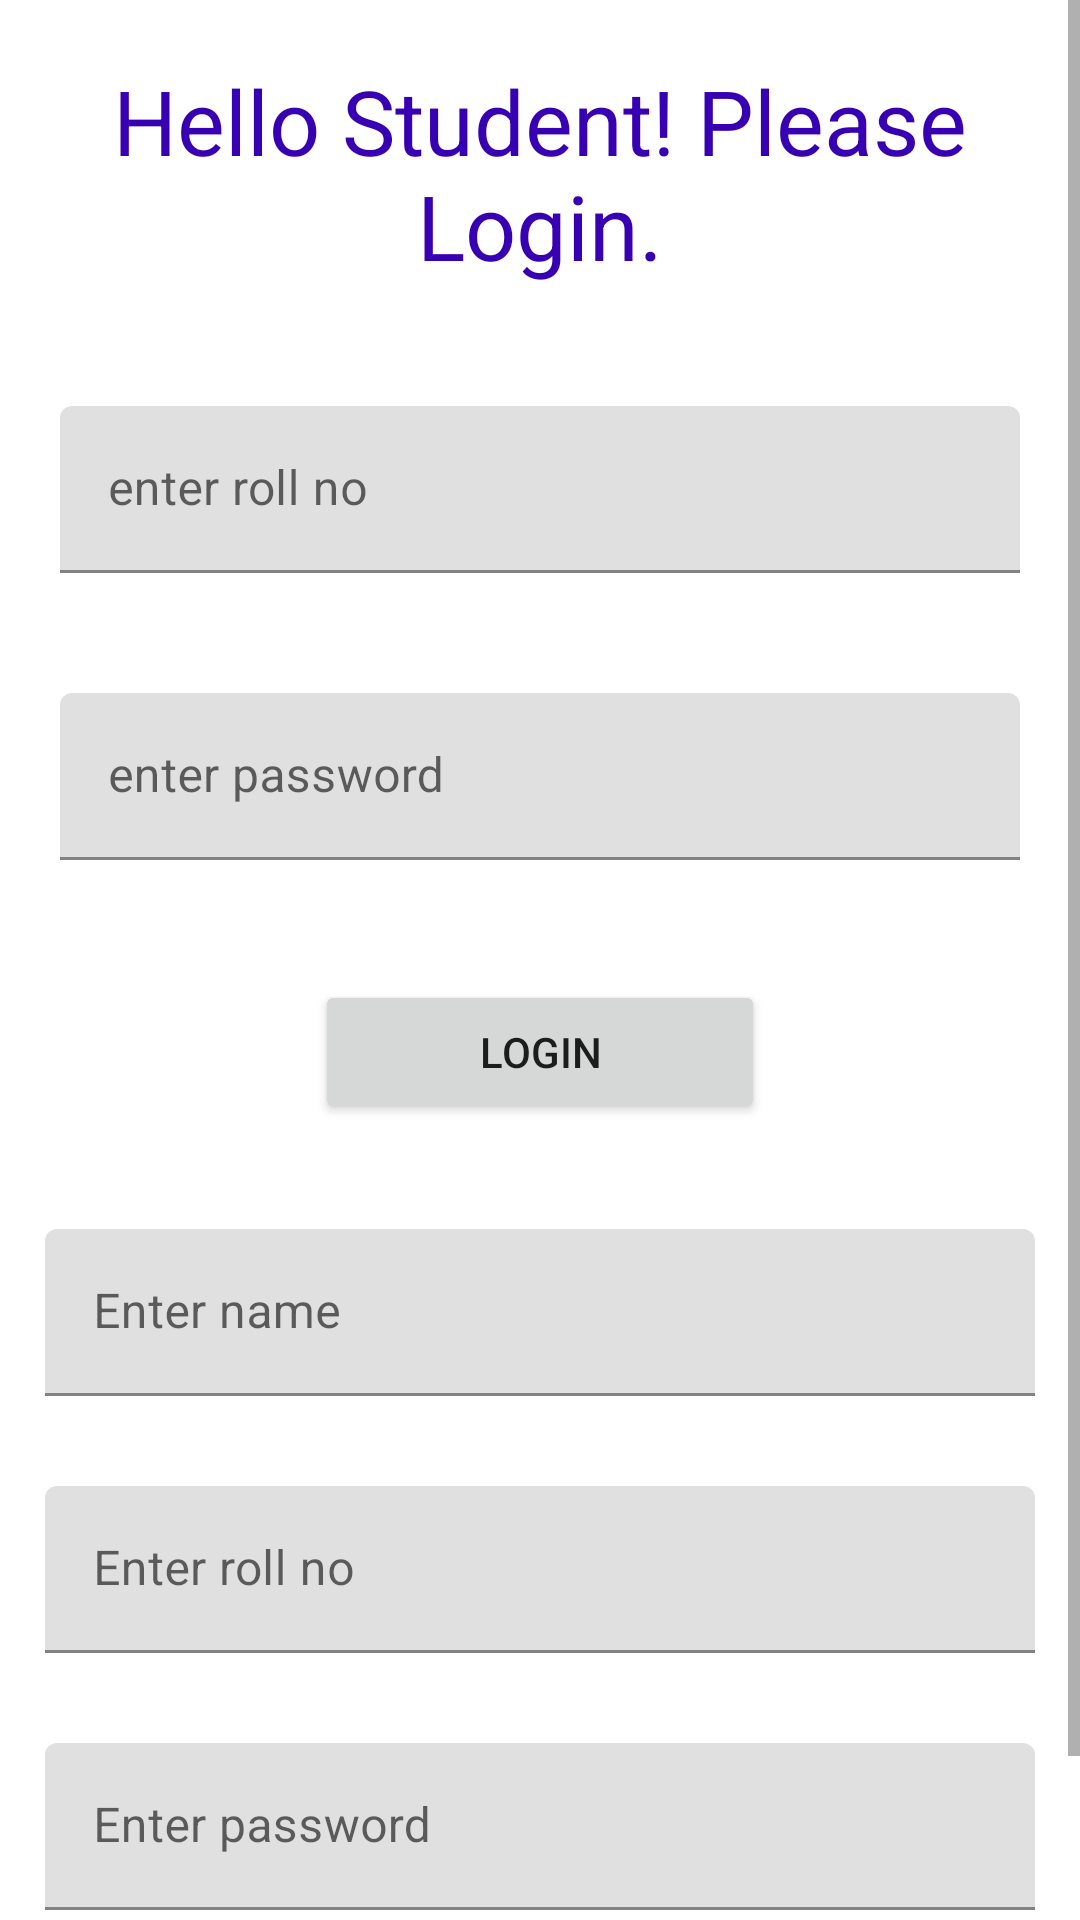

Android layout source for this screen:
<!-- AndroidManifest.xml: application theme Theme.MarkWiz -->
<!-- res/layout/activity_stud.xml -->
<?xml version="1.0" encoding="utf-8"?>
<ScrollView
    android:layout_width="match_parent"
    android:layout_height="match_parent"
    xmlns:android="http://schemas.android.com/apk/res/android">

<LinearLayout xmlns:android="http://schemas.android.com/apk/res/android"
    xmlns:app="http://schemas.android.com/apk/res-auto"
    xmlns:tools="http://schemas.android.com/tools"
    android:layout_width="match_parent"
    android:layout_height="match_parent"
    tools:context=".studentActivity"
    android:orientation="vertical">

    <TextView
        android:id="@+id/textView3"
        android:layout_width="match_parent"
        android:layout_height="wrap_content"
        android:text="Hello Student! Please Login."
        android:padding="20dp"
        android:textColor="@color/purple_700"
        android:textSize="30dp"
        android:layout_gravity="center"
        android:gravity="center"/>

    <com.google.android.material.textfield.TextInputLayout
        android:layout_width="match_parent"
        android:layout_height="wrap_content"
        android:padding="20dp">

        <com.google.android.material.textfield.TextInputEditText
            android:layout_width="match_parent"
            android:layout_height="wrap_content"
            android:hint="enter roll no"
            android:id="@+id/rollNo"/>
    </com.google.android.material.textfield.TextInputLayout>

    <com.google.android.material.textfield.TextInputLayout
        android:layout_width="match_parent"
        android:layout_height="wrap_content"
        android:padding="20dp">

        <com.google.android.material.textfield.TextInputEditText
            android:layout_width="match_parent"
            android:layout_height="wrap_content"
            android:hint="enter password"
            android:id="@+id/password"/>
    </com.google.android.material.textfield.TextInputLayout>

    <Button
        android:id="@+id/loginBtn"
        android:layout_width="150dp"
        android:layout_height="wrap_content"
        android:text="Login"
        android:layout_gravity="center"
        android:layout_margin="20dp"/>

    <com.google.android.material.textfield.TextInputLayout
        android:layout_width="match_parent"
        android:layout_height="wrap_content"
        android:layout_margin="15dp">

        <com.google.android.material.textfield.TextInputEditText
            android:layout_width="match_parent"
            android:layout_height="wrap_content"
            android:hint="Enter name"
            android:id="@+id/namLog"/>
    </com.google.android.material.textfield.TextInputLayout>

    <com.google.android.material.textfield.TextInputLayout
        android:layout_width="match_parent"
        android:layout_height="wrap_content"
        android:layout_margin="15dp">

        <com.google.android.material.textfield.TextInputEditText
            android:layout_width="match_parent"
            android:layout_height="wrap_content"
            android:hint="Enter roll no"
            android:id="@+id/rolLog"/>
    </com.google.android.material.textfield.TextInputLayout>

    <com.google.android.material.textfield.TextInputLayout
        android:layout_width="match_parent"
        android:layout_height="wrap_content"
        android:layout_margin="15dp">

        <com.google.android.material.textfield.TextInputEditText
            android:layout_width="match_parent"
            android:layout_height="wrap_content"
            android:hint="Enter password"
            android:id="@+id/passLog"/>

    </com.google.android.material.textfield.TextInputLayout>

    <Button
        android:id="@+id/regLog"
        android:layout_width="150dp"
        android:layout_height="wrap_content"
        android:text="Register"
        android:gravity="center"
        android:layout_gravity="center"/>

</LinearLayout>
</ScrollView>
<!-- resources referenced by this layout -->
<resources>
  <style name="Theme.MarkWiz" parent="Theme.MaterialComponents.DayNight.DarkActionBar">
          
          <item name="colorPrimary">@color/purple_500</item>
          <item name="colorPrimaryVariant">@color/purple_700</item>
          <item name="colorOnPrimary">@color/white</item>
          
          <item name="colorSecondary">@color/teal_200</item>
          <item name="colorSecondaryVariant">@color/teal_700</item>
          <item name="colorOnSecondary">@color/black</item>
          
          <item name="android:statusBarColor">?attr/colorPrimaryVariant</item>
          
      </style>
  <!-- not gathered from this repository: default colours our renderer supplied (Android Studio template values) -->
  <color name="purple_500">#FF6200EE</color>
  <color name="purple_700">#FF3700B3</color>
  <color name="teal_200">#FF03DAC5</color>
  <color name="teal_700">#FF018786</color>
  <color name="black">#FF000000</color>
  <color name="white">#FFFFFFFF</color>
</resources>
